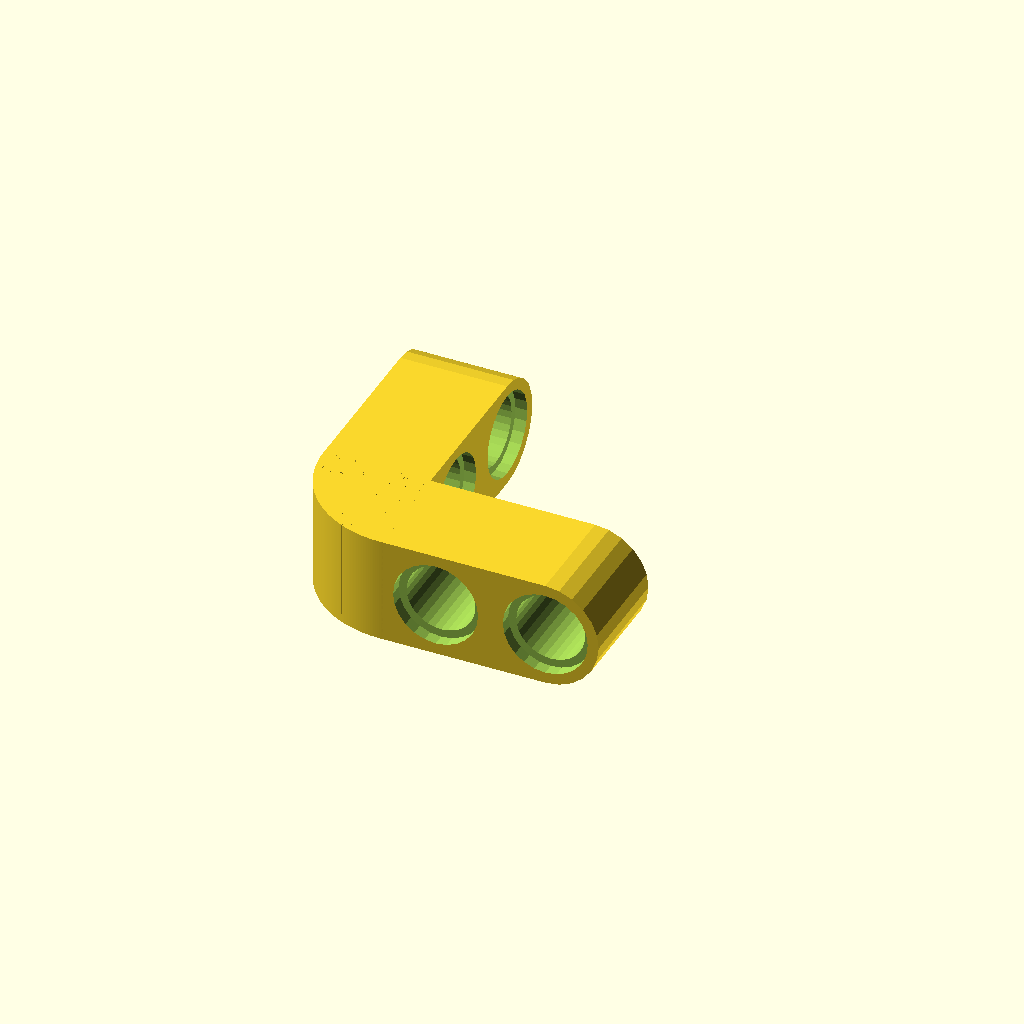
Cell 1: rendered with the file's own defaults.
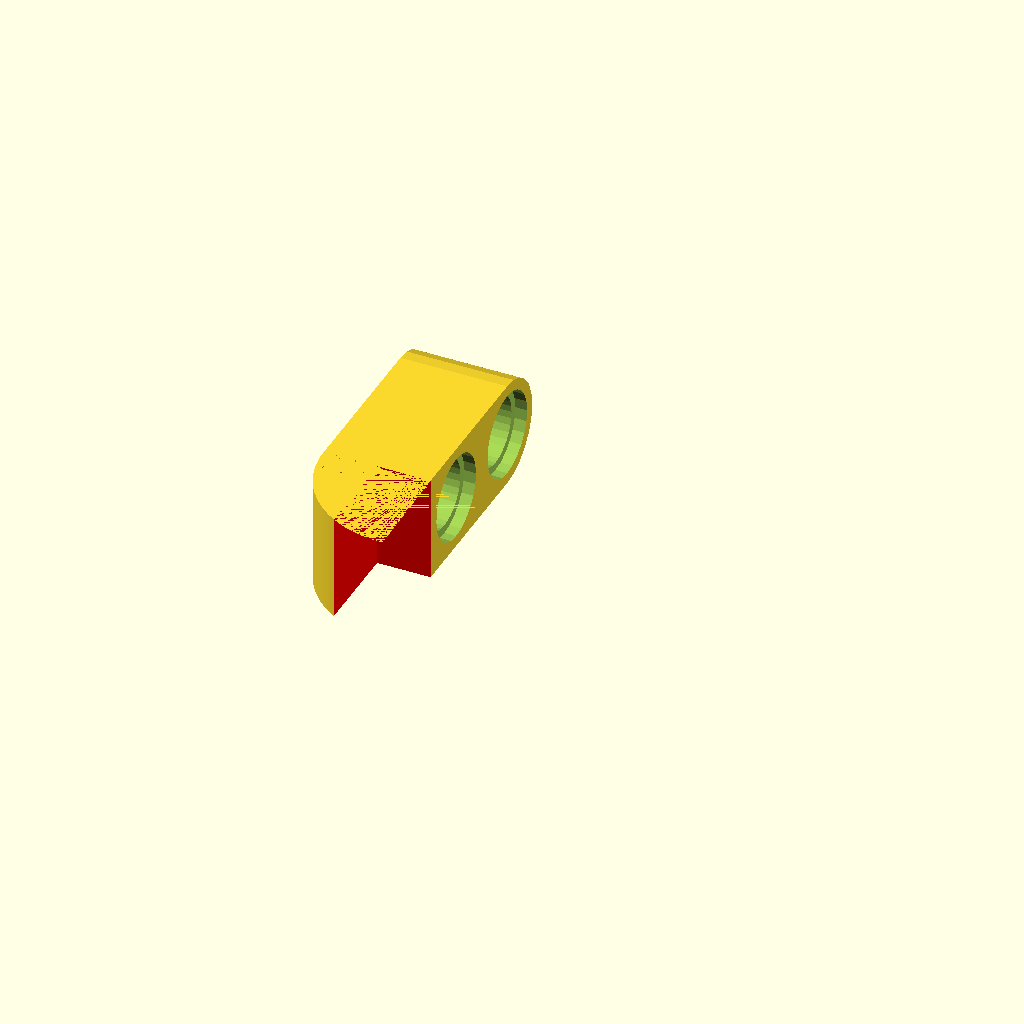
Cell 2: the same model with _cut_line = 100.
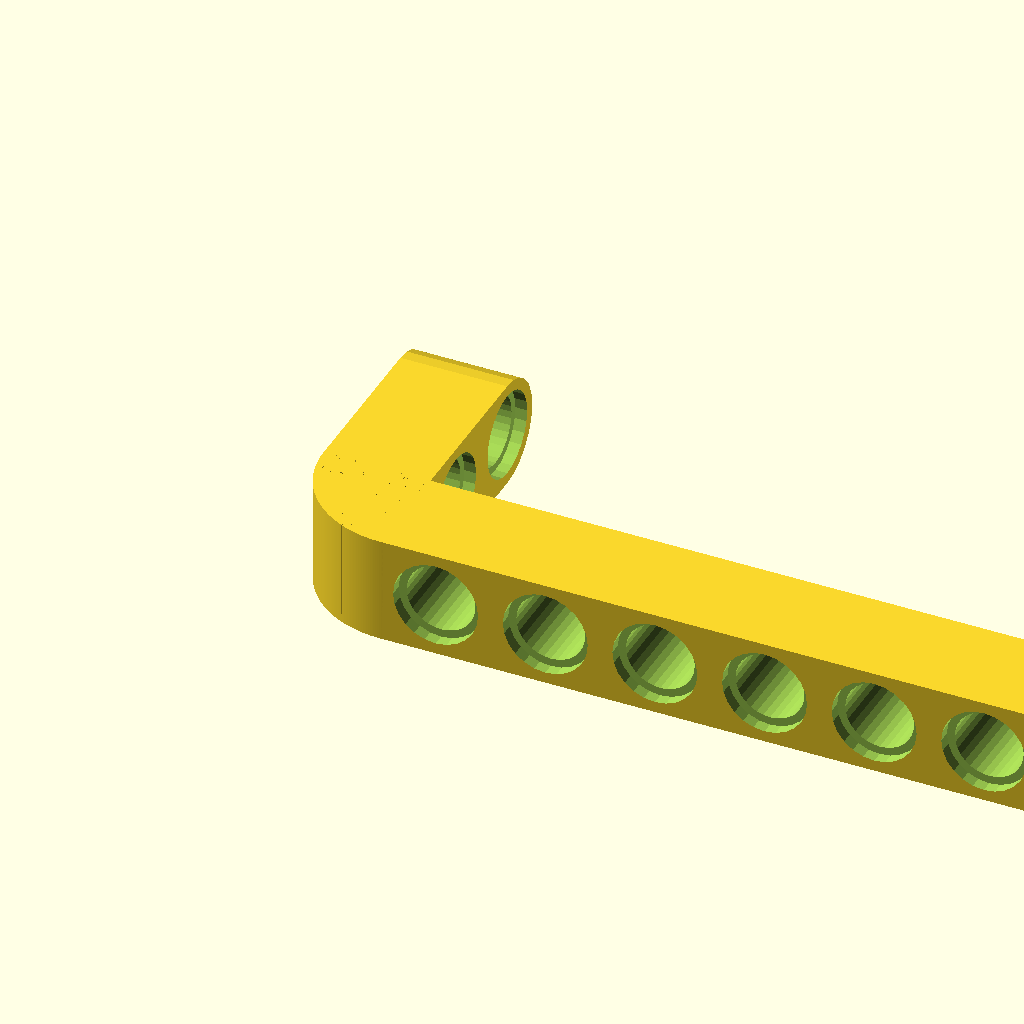
Cell 3: _l1 = 20 (everything else at default).
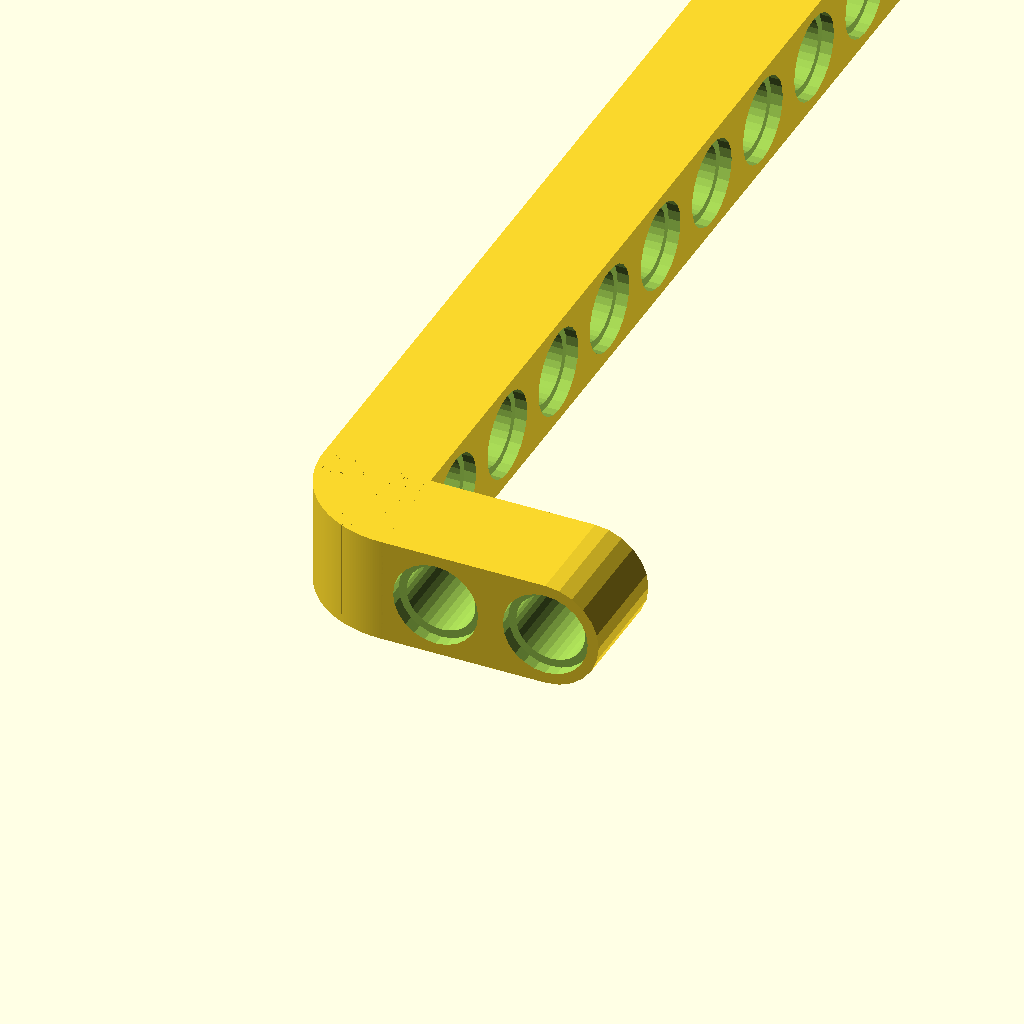
Cell 4: _l2 = 20 (everything else at default).
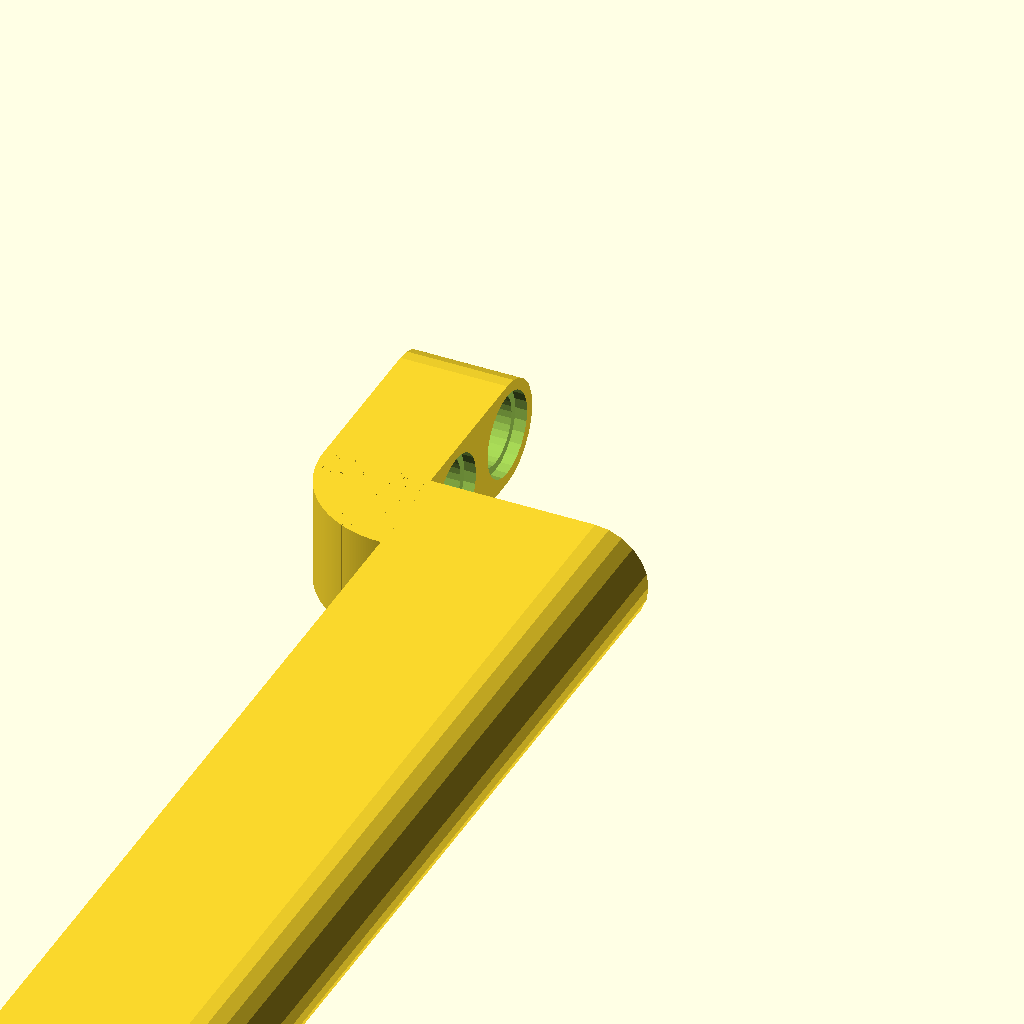
Cell 5: _h1 = 30 (everything else at default).
One fixed orthographic camera (rotation 55°, 0°, 25°; colour scheme Cornfield) for every cell.
OpenSCAD source file technic-beam/PELA-technic-bent-beam.scad:
/*
PELA Technic Bent Beam - 3D Printed LEGO-compatible beam with an angle

Published at https://PELAblocks.org

By Paul Houghton
Twitter: @mobile_rat
Email: paulirotta@gmail.com
Blog: https://medium.com/@paulhoughton

Creative Commons Attribution ShareAlike NonCommercial License
    https://creativecommons.org/licenses/by-sa/4.0/legalcode

Design work kindly sponsored by
    https://www.futurice.com

All modules are setup for stateless functional-style reuse in other OpenSCAD files.
To this end, you can always pass in and override all parameters to create
a new effect. Doing this is not natural to OpenSCAD, so apologies for all
the boilerplate arguments which are passed in to each module or any errors
that may be hidden by the sensible default values. This is an evolving art.
*/

include <../style.scad>
include <../material.scad>
use <../PELA-block.scad>
use <../PELA-technic-block.scad>
use <../peg/PELA-technic-peg.scad>
use <../technic-beam/PELA-technic-beam.scad>
use <../technic-beam/PELA-technic-twist-beam.scad>


/* [Render] */

// Show the inside structure [mm]
_cut_line = 0; // [0:1:100]

// Printing material (set to select calibrated knob, socket and axle hole fit)
_material = 0; // [0:PLA, 1:ABS, 2:PET, 3:Biofila Silk, 4:Pro1, 5:NGEN, 6:NGEN FLEX, 7:Bridge Nylon, 8:TPU95, 9:TPU85/NinjaFlex, 10:Polycarbonite]
// Is the printer nozzle >= 0.5mm? If so, some features are enlarged to make printing easier
_large_nozzle = true;


/* [Technic Corner] */

// Length of the first beam [blocks]
_l1 = 2; // [1:20]

// Length of the second beam [blocks]
_l2 = 2; // [1:20]

// Beam width [blocks]
_w = 1; // [1:1:30]

// Left beam height [blocks]
_h1 = 1; // [1:1:30]

// Right beam height [blocks]
_h2 = 1; // [1:1:30]

// Angle between the two beams
_angle = 90; // [0:180]


/* [Advanced] */

// Add full width through holes spaced along the length for techic connectors
_side_holes = 2; // [0:disabled, 1:short air vents, 2:full width connectors, 3:short connectors]

// Horizontal clearance space removed from the outer horizontal surface to allow two parts to be placed next to one another on a 8mm grid [mm]
_horizontal_skin = 0.1; // [0:0.02:0.5]

// Vertical clearance space between two parts to be placed next to one another on a 8mm grid [mm]
_vertical_skin = 0.1; // [0:0.02:0.5]



///////////////////////////////
// DISPLAY
///////////////////////////////

bent_beam(material=_material, large_nozzle=_large_nozzle, cut_line=_cut_line, l1=_l1, l2=_l2, angle=_angle, w=_w, h1=_h1, h2=_h2, side_holes=_side_holes, horizontal_skin=_horizontal_skin, vertical_skin=_vertical_skin);




///////////////////////////////////
// MODULES
///////////////////////////////////

module bent_beam(material, large_nozzle, cut_line=_cut_line, l1, l2, angle, w, h1, h2, side_holes, horizontal_skin, vertical_skin) {

    assert(material!=undef);
    assert(large_nozzle!=undef);
    assert(cut_line!=undef);
    assert(l1!=undef);
    assert(l2!=undef);
    assert(w!=undef);
    assert(angle >= 0, "Angle must be at least 180 degrees");
    assert(angle <= 180, "Angle must be at most 360 degrees");
    assert(h1!=undef);
    assert(h2!=undef);
    assert(side_holes!=undef);
    assert(horizontal_skin!=undef);
    assert(vertical_skin!=undef);
    
    rotate([90, 0, 0]) {
        difference() {
            union() {
                translate([block_width(0.5), 0, 0]) {
                    right_square_end_beam(material=material, large_nozzle=large_nozzle, cut_line=0, l=l1, w=w, h=h1, side_holes=side_holes, horizontal_skin=horizontal_skin, vertical_skin=vertical_skin);
                }

                rotate([0, 180-angle, 0]) {
                    translate([block_width(0.5), 0, block_height(-1, _block_height)]) {
                        translate([0, 0, block_width(-h2+1)+2*vertical_skin]) {
                            right_square_end_beam(material=material, large_nozzle=large_nozzle, cut_line=0, l=l2, w=w, h=h2, side_holes=side_holes, horizontal_skin=horizontal_skin, vertical_skin=vertical_skin);
                        }

                        if (angle < 180) translate([block_width(-0.5), horizontal_skin,  block_width(1)]) {
                            increment = 1;
                            for (n = [0:increment:angle]) {
                                rotate([0, 90+n, 0]) {
                                    hull() {
                                        translate([0, block_width(-0.5), 0]) {
                                            cube([block_width(1)-2*vertical_skin, block_width(w)-2*horizontal_skin, _defeather]);

                                            rotate([0, increment, 0]) {
                                                cube([block_width(1)-2*vertical_skin, block_width(w)-2*horizontal_skin, _defeather]);
                                            }
                                        }
                                    }
                                }
                            }
                        }
                    }
                }
            }

            translate([block_width(-0.5) - cos(angle)*block_width(h2+2), block_width(-0.5), 0]) {
                cut_space(material=material, large_nozzle=large_nozzle, w=w, l=l1+l2+h2, cut_line=cut_line, h=max(h1, h2), block_height=_block_height, knob_height=0, skin=horizontal_skin);
            }
        }
    }
}
Customizer parameters (derived from the source; name, type, default, range or options):
_cut_line: number, default 0, range 0 to 100, step 1
_material: number, default 0, options 0, 1, 2, 3, 4, 5, 6, 7, 8, 9, 10
_large_nozzle: bool, default true
_l1: number, default 2, range 1 to 20
_l2: number, default 2, range 1 to 20
_w: number, default 1, range 1 to 30, step 1
_h1: number, default 1, range 1 to 30, step 1
_h2: number, default 1, range 1 to 30, step 1
_angle: number, default 90, range 0 to 180
_side_holes: number, default 2, options 0, 1, 2, 3
_horizontal_skin: number, default 0.1, range 0 to 0.5, step 0.02
_vertical_skin: number, default 0.1, range 0 to 0.5, step 0.02
